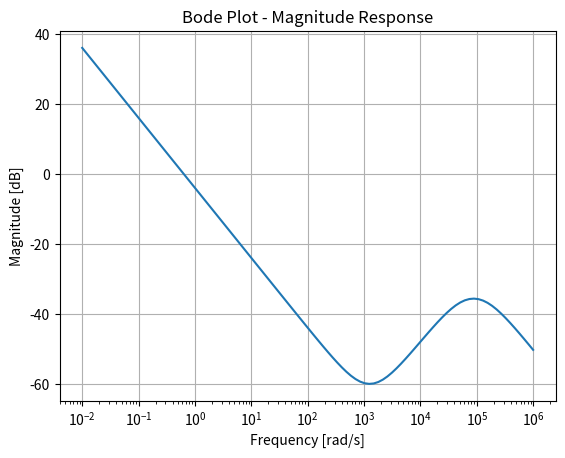
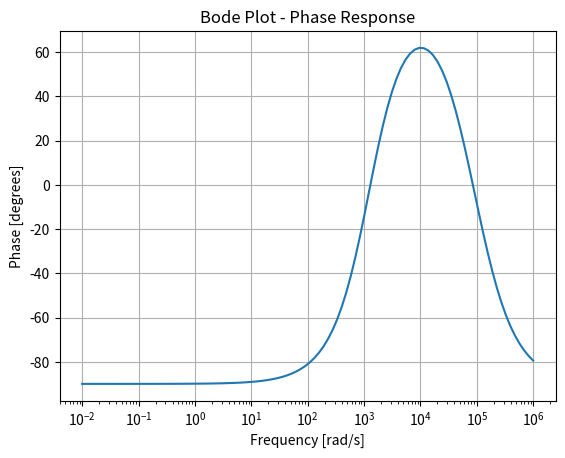

Write the Python code that produced these figures, in order.
import numpy as np
import matplotlib.pyplot as plt
from scipy import signal
from math import pi as pi

class Type_1_Compensator:
    def __init__(self):
        self.type = 1

    def update_frequencies(self, fp0,r1):
        self.fp0=fp0
        self.r1=r1
        self.c1 = 1/(2*pi*r1)

    def update_components(self, r1, c1):
        self.r1 = r1
        self.c1 = c1
        self.fp0 = 1/(2*pi*r1*c1)

    def update_sys(self):
        self.numerator = [1,0]
        self.denominator = [self.c1* self.r1]
        self.sys = signal.TransferFunction(self.numerator, self.denominator)

class Type_2_Compensator:
    def __init__(self):
        self.type = 2
    def update_frequencies(self, fp0, fp1, fz1, r1):
        self.fp0=fp0
        self.fp1=fp1
        self.fz1=fz1
        self.r1=r1
        
        self.c1 = 1/(2*pi*r1*fp0)
        self.c3 = fz1 / (2*pi*r1*fp0*fp1)
        self.r2 = fp0 * r1 / fz1

    def update_components(self, r1, r2, c1, c3):
        self.r1 = r1
        self.r2 = r2
        self.c1 = c1
        self.c3 = c3
        self.fp0 = 1/(2*pi*r1*c1)
        self.fp1 = 1/(2*pi*r2*c3)
        self.fz1 = 1/(2*pi*r2*c1)

    def update_sys(self):
        self.numerator = [self.c1 * self.r2, 1]
        self.denominator = [self.r1 * self.c1 * self.c3 * self.r2, (self.c1+ self.c3)*self.r1, 0]
        self.sys = signal.TransferFunction(self.numerator, self.denominator)
        # Convert transfer function to zeros, poles, and gain form
        zeros, poles, gain = signal.tf2zpk(self.numerator, self.denominator)

        # Print the extracted zeros, poles, and gain
        print("Zeros:", zeros/1000,"k")
        print("Poles:", poles/1000,"k")
        print("Gain:", gain)

class Type_3_Compensator:
    def __init__(self):
        self.type = 3

    def update_frequencies(self, fp0, fp1, fp2, fz1, fz2, r1):
        self.fp0=fp0
        self.fp1=fp1
        self.fp2=fp2
        self.fz1=fz1
        self.fz2 = fz2
        self.r1=r1
        
        self.c1 = (fp2-fz2)/(2*pi*r1*fp0*fp2)
        self.c2 = (fp1-fz1)/(2*pi*r1*fp1*fz1)
        self.c3 = (fz2)/(2*pi*r1*fp0*fp2)
        self.r2 = fp0 * fp2 * r1 / ((fp2-fz2)*fz1)
        self.r3 = r1*fz1 / (fp1-fz1)

    def update_components(self, r1, r2,r3, c1, c2, c3):
        self.r1 = r1
        self.r2 = r2
        self.r3 = r3
        self.c1 = c1
        self.c2 = c2
        self.c3 = c3
        self.fp0 = 1/(2*pi*r1*(c1+c2))
        self.fp1 = 1/(2*pi*r3*c2)
        self.fp2 = 1/(2*pi*r2*(c1*c3/(c1+c3)))
        self.fz1 = 1/(2*pi*(r1+r3)*c2)
        self.fz2 = 1/(2*pi*r2*c1)

    def update_sys(self):
        numerator = [self.c1*self.c2*self.r1*self.r2 + self.c1*self.c2*self.r2 * self.r3, self.c2*(self.r1+self.r2) + self.c1*self.r2, 1]
        #denominator = [self.c1 * self.c2 * self.c3 * self.r1* self.r2 * self.r3, self.r1*self.c1*(self.c2*self.r3 + self.c3 * self.r2 + 1), 0]
        a = self.r1*self.c1
        b = self.c2*self.r3
        c = self.r2*self.c3
        denominator = [a*b*c, a*b+a*c, a, 0]
        self.sys = signal.TransferFunction(numerator, denominator)
        # Convert transfer function to zeros, poles, and gain form
        zeros, poles, gain = signal.tf2zpk(numerator, denominator)

        # Print the extracted zeros, poles, and gain
        print("Zeros:", zeros/1000,"k")
        print("Poles:", poles/1000,"k")
        print("Gain:", gain)


if __name__ == "__main__":
    comp = Type_3_Compensator()
    #comp.update_frequencies(0.1,20000,2000, 100)
    comp.update_frequencies(0.1,20000,50000,200,1000, 100)
    comp.update_sys()

    # Generate frequency response data
    w, mag, phase = signal.bode(comp.sys)

    # Plot magnitude response (dB)
    plt.figure()
    plt.semilogx(w, mag)
    plt.title('Bode Plot - Magnitude Response')
    plt.xlabel('Frequency [rad/s]')
    plt.ylabel('Magnitude [dB]')
    plt.grid(True)
    plt.show()

    # Plot phase response (degrees)
    plt.figure()
    plt.semilogx(w, phase)
    plt.title('Bode Plot - Phase Response')
    plt.xlabel('Frequency [rad/s]')
    plt.ylabel('Phase [degrees]')
    plt.grid(True)
    plt.show()